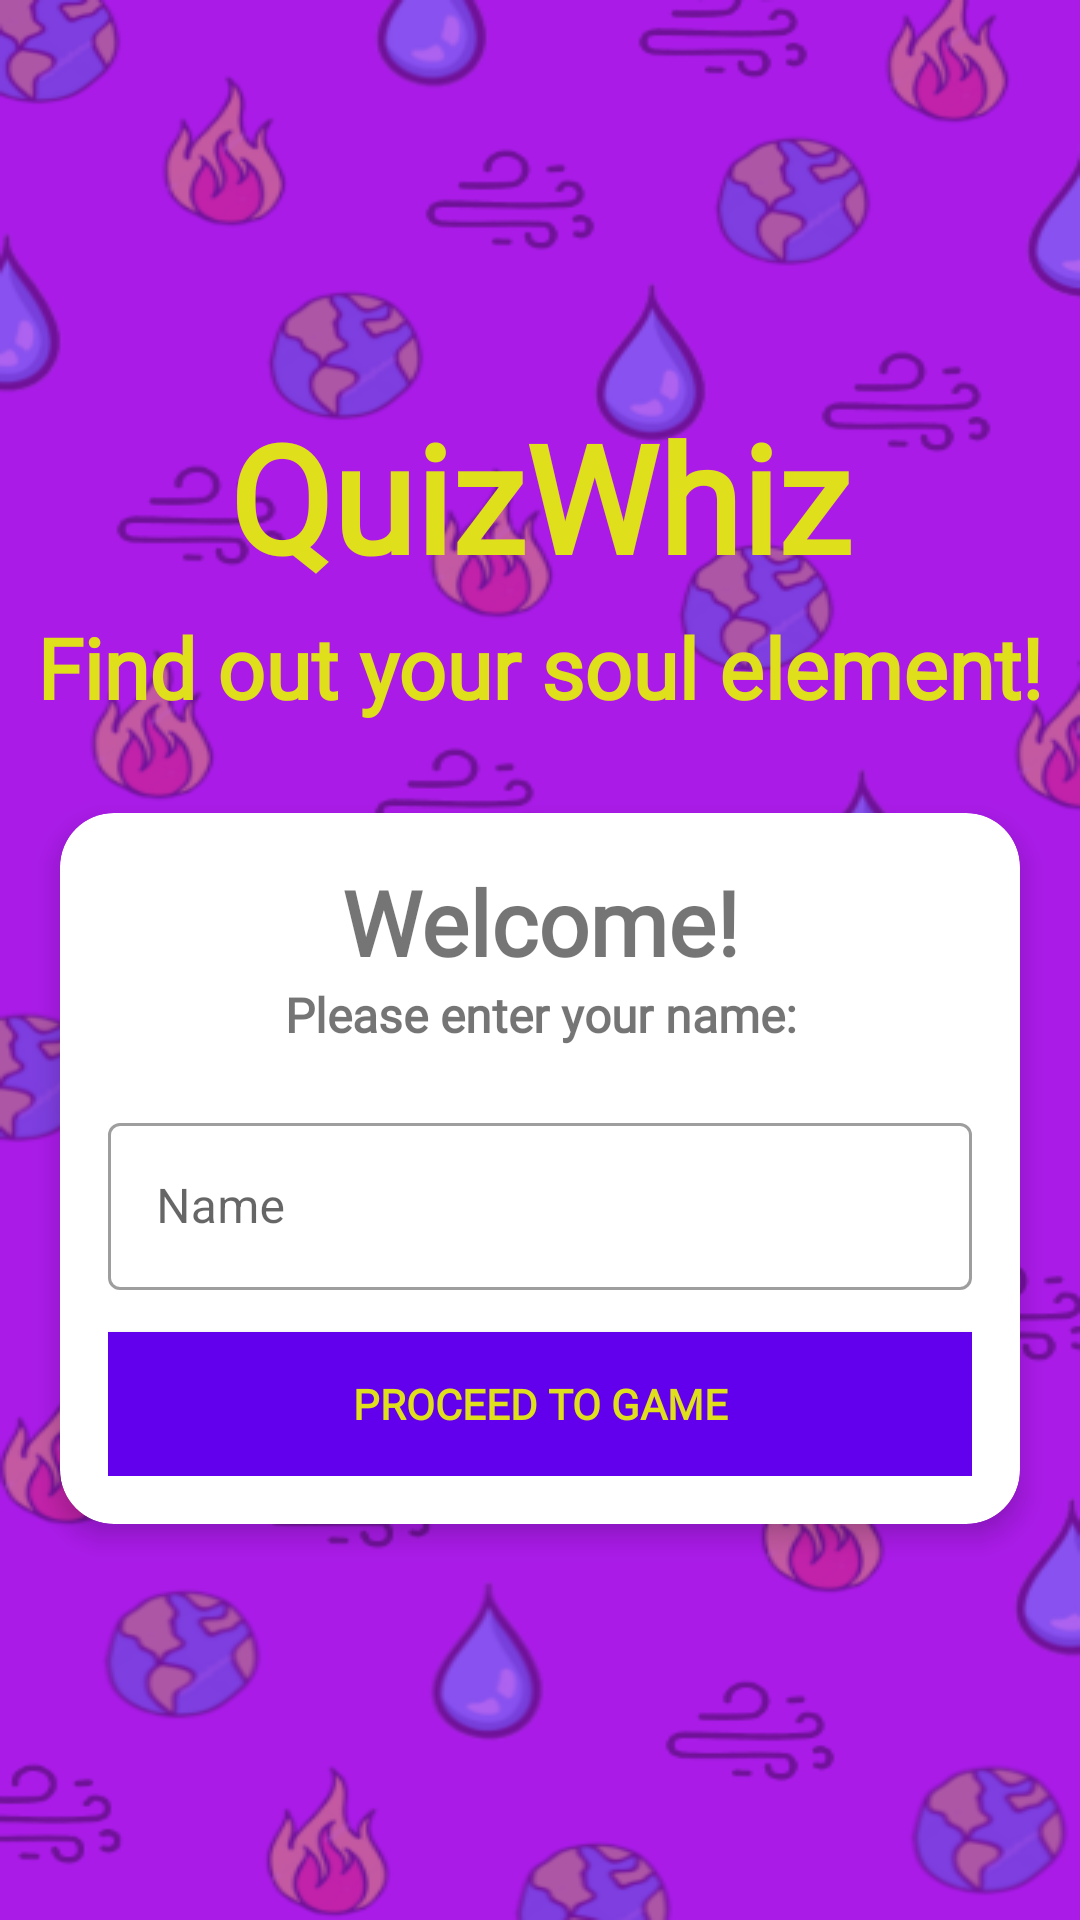

Here is an Android app screen rendered from its layout file. Give the layout XML and the strings, colors and styles it references.
<!-- AndroidManifest.xml: application theme Theme.HappyBirthday -->
<!-- res/layout/activity_main.xml -->
<?xml version="1.0" encoding="utf-8"?>
<LinearLayout xmlns:android="http://schemas.android.com/apk/res/android"
    xmlns:app="http://schemas.android.com/apk/res-auto"
    xmlns:tools="http://schemas.android.com/tools"
    android:id="@+id/linearLayout"
    android:layout_width="match_parent"
    android:layout_height="match_parent"
    android:gravity="center"
    android:orientation="vertical"
    android:background="@drawable/landing_screen"
    tools:context="com.example.happybirthday.MainActivity">

    <TextView
        android:id="@+id/tv_app_name"
        android:layout_width="match_parent"
        android:layout_height="wrap_content"
        android:layout_marginBottom="5dp"
        android:fontFamily="@font/montserrat"
        android:gravity="center"
        android:text="QuizWhiz"
        android:textColor="#DFDF1B"
        android:textSize="50sp"
        android:textStyle="bold" />

    <TextView
        android:id="@+id/tv_description"
        android:layout_width="match_parent"
        android:layout_height="wrap_content"
        android:layout_marginBottom="30dp"
        android:fontFamily="@font/montserrat"
        android:gravity="center"
        android:text="Find out your soul element!"
        android:textColor="#DFDF1B"
        android:textSize="28sp"
        android:textStyle="bold" />

    <androidx.cardview.widget.CardView
        android:layout_width="match_parent"
        android:layout_height="wrap_content"
        android:layout_marginStart="20dp"
        android:layout_marginEnd="20dp"
        android:background="@android:color/white"
        app:cardCornerRadius="18dp"
        app:cardElevation="5dp"
        >

        <LinearLayout
            android:layout_width="match_parent"
            android:layout_height="wrap_content"
            android:orientation="vertical"
            android:padding="16dp">

            <TextView
                android:layout_width="match_parent"
                android:layout_height="wrap_content"
                android:fontFamily="@font/montserrat"
                android:gravity="center"
                android:text="Welcome!"
                android:textSize="30sp"
                android:textStyle="bold">

            </TextView>

            <TextView
                android:layout_width="match_parent"
                android:layout_height="wrap_content"
                android:fontFamily="@font/montserrat"
                android:gravity="center"
                android:text="Please enter your name:"
                android:textSize="16sp"
                android:textStyle="bold">

            </TextView>

            <com.google.android.material.textfield.TextInputLayout
                android:layout_width="match_parent"
                android:layout_height="wrap_content"
                android:layout_marginTop="20dp"
                style="@style/Widget.MaterialComponents.TextInputLayout.OutlinedBox"
                >
                <androidx.appcompat.widget.AppCompatEditText
                    android:id="@+id/et_name"
                    android:layout_width="match_parent"
                    android:layout_height="wrap_content"
                    android:hint="Name"
                    android:textColor="#A9A9A9"
                    android:textColorHint="#A9A9A9"
                    android:textAlignment="center"/>

            </com.google.android.material.textfield.TextInputLayout>

            <Button
                android:id="@+id/btn_start"
                android:layout_width="match_parent"
                android:layout_height="wrap_content"
                android:layout_marginTop="14dp"
                android:background="@color/purple_500"
                android:fontFamily="@font/montserrat"
                android:text="Proceed to Game"
                android:textColor="#DFDF1B"
                android:textSize="14sp"
                android:textStyle="bold">

            </Button>

        </LinearLayout>

    </androidx.cardview.widget.CardView>




</LinearLayout>
<!-- resources referenced by this layout -->
<resources>
  <!-- drawable landing_screen: png bitmap (drawable, 132647 bytes) -->
  <style name="Theme.HappyBirthday" parent="Theme.MaterialComponents.DayNight.DarkActionBar">
          
          <item name="colorPrimary">@color/purple_500</item>
          <item name="colorPrimaryVariant">@color/purple_700</item>
          <item name="colorOnPrimary">@color/white</item>
          
          <item name="colorSecondary">#DFDF1B</item>
          <item name="colorSecondaryVariant">@color/teal_700</item>
          <item name="colorOnSecondary">@color/black</item>
          
          <item name="android:statusBarColor" tools:targetApi="l">?attr/colorPrimaryVariant</item>
          
      </style>
  <!-- not gathered from this repository: default colours our renderer supplied (Android Studio template values) -->
  <color name="purple_500">#FF6200EE</color>
  <color name="purple_700">#FF3700B3</color>
  <color name="teal_700">#FF018786</color>
  <color name="black">#FF000000</color>
  <color name="white">#FFFFFFFF</color>
</resources>
